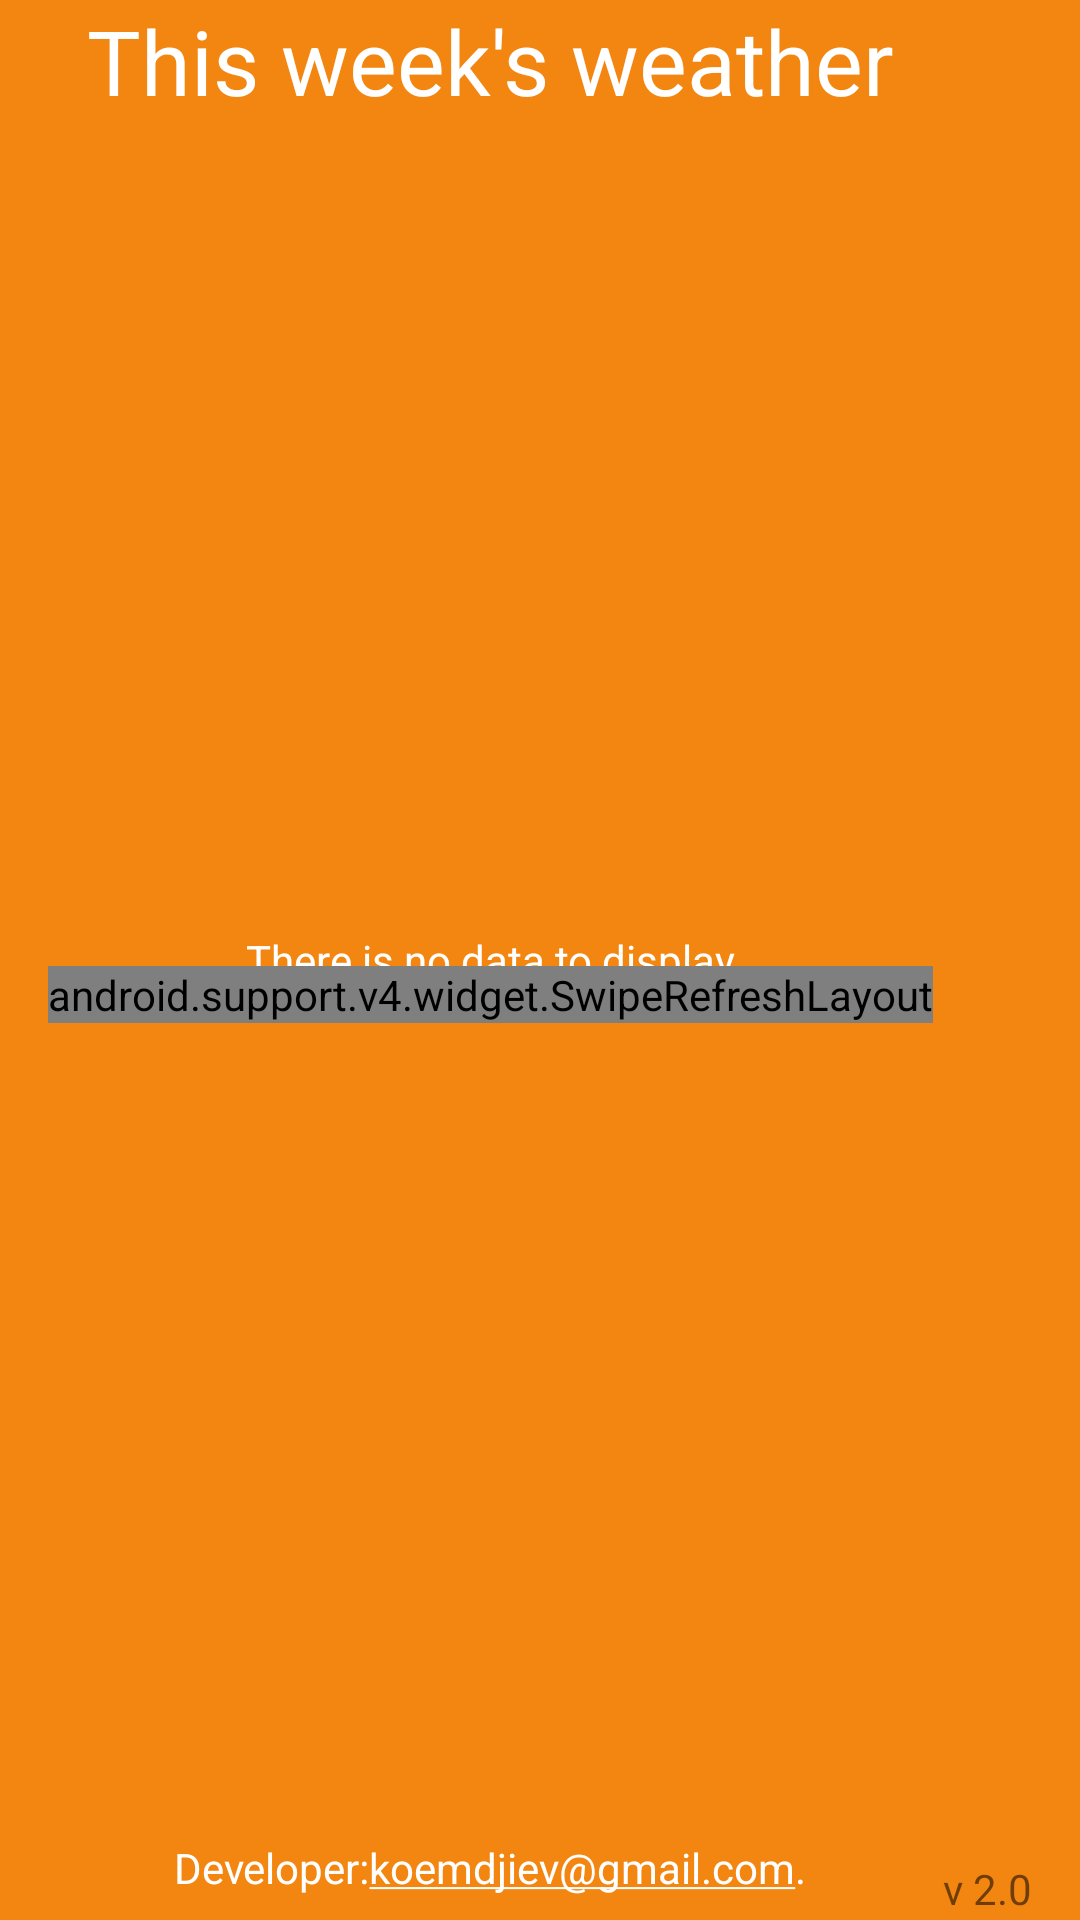

Layout XML and referenced resources for this Android screen:
<!-- AndroidManifest.xml: application theme AppTheme -->
<!-- res/layout/daily_forecast_fragment.xml -->
<RelativeLayout xmlns:android="http://schemas.android.com/apk/res/android"
                xmlns:tools="http://schemas.android.com/tools"
                android:layout_width="match_parent"
                android:layout_height="match_parent"
    android:background="@drawable/bg_gradient"
    android:gravity="center"
    android:paddingBottom="1dp"
                android:paddingLeft="@dimen/activity_horizontal_margin"
                android:paddingRight="@dimen/activity_horizontal_margin"
                android:paddingTop="0dp"
    tools:context="koemdzhiev.com.stormy.ui.Daily_forecast_fragment">

    <TextView
        android:id="@android:id/empty"
        android:layout_width="wrap_content"
        android:layout_height="wrap_content"
        android:layout_centerHorizontal="true"
        android:layout_centerVertical="true"
        android:text="@string/no_daily_forecast_data"
        android:textColor="#ffffffff"/>

    <TextView
        android:id="@+id/thisWeekLabel"
        android:layout_width="wrap_content"
        android:layout_height="wrap_content"
        android:layout_alignParentTop="true"
        android:layout_centerHorizontal="true"
        android:text="This week&apos;s weather"
        android:textColor="#ffffffff"
        android:textSize="30sp"/>

    <TextView
        android:id="@+id/developer_email"
        android:layout_width="wrap_content"
        android:layout_height="wrap_content"
        android:layout_alignParentBottom="true"
        android:layout_centerHorizontal="true"
        android:paddingBottom="7dp"
        android:text="@string/developer_email"
        android:textColor="@android:color/white"
        android:textSize="@dimen/abc_text_size_small_material" />

    <LinearLayout
        android:layout_width="wrap_content"
        android:layout_height="match_parent"
        android:layout_above="@+id/developer_email"
        android:layout_below="@+id/thisWeekLabel"
        android:layout_centerHorizontal="true"
        android:layout_centerInParent="true"
        android:layout_centerVertical="true"
        android:layout_marginTop="10dp"
        android:gravity="center"
        android:orientation="vertical">

        <android.support.v4.widget.SwipeRefreshLayout
            android:id="@+id/daily_swipe_refresh_layout"
            android:layout_width="wrap_content"
            android:layout_height="wrap_content">
        <ListView
            android:id="@android:id/list"
            android:layout_width="match_parent"
            android:layout_height="match_parent"
            android:layout_marginBottom="8dp"
            android:layout_marginTop="8dp"
            android:divider="@drawable/list_view_divider"
            android:dividerHeight="1dp" />
        </android.support.v4.widget.SwipeRefreshLayout>
    </LinearLayout>

    <TextView
        android:id="@+id/appVersion"
        android:layout_width="wrap_content"
        android:layout_height="wrap_content"
        android:layout_alignParentBottom="true"
        android:layout_alignParentEnd="true"
        android:layout_alignParentRight="true"
        android:text="v 2.0"
        android:textAppearance="?android:attr/textAppearanceSmall" />

</RelativeLayout>
<!-- resources referenced by this layout -->
<resources>
  <!-- drawable bg_gradient (drawable) -->
  <?xml version="1.0" encoding="utf-8"?>
  <shape xmlns:android="http://schemas.android.com/apk/res/android"
         android:shape="rectangle">
  
      <gradient
          android:startColor="#f28611"
          android:endColor="#f28611"
          android:angle="90"
          android:type="linear"/>
  
  
  </shape>
  <!-- drawable list_view_divider (drawable) -->
  <?xml version="1.0" encoding="utf-8"?>
  <shape xmlns:android="http://schemas.android.com/apk/res/android">
  
      <gradient
          android:angle="180"
          android:centerColor="#38ffbe45"
          android:endColor="#00ffffff"
          android:startColor="#00ffffff" />
  
  </shape>
  <string name="developer_email" translatable="false">Developer:<u>koemdjiev@gmail.com</u>.</string>
  <string name="no_daily_forecast_data" translatable="false">There is no data to display</string>
  <style name="AppTheme" parent="Theme.AppCompat.Light.NoActionBar">
          
          <item name="colorPrimary">@color/ColorPrimary</item>
          
          <item name="colorPrimaryDark">@color/ColorPrimaryDark</item>
      </style>
  <color name="ColorPrimary">#FF6600</color>
  <color name="ColorPrimaryDark">#E65100</color>
</resources>
